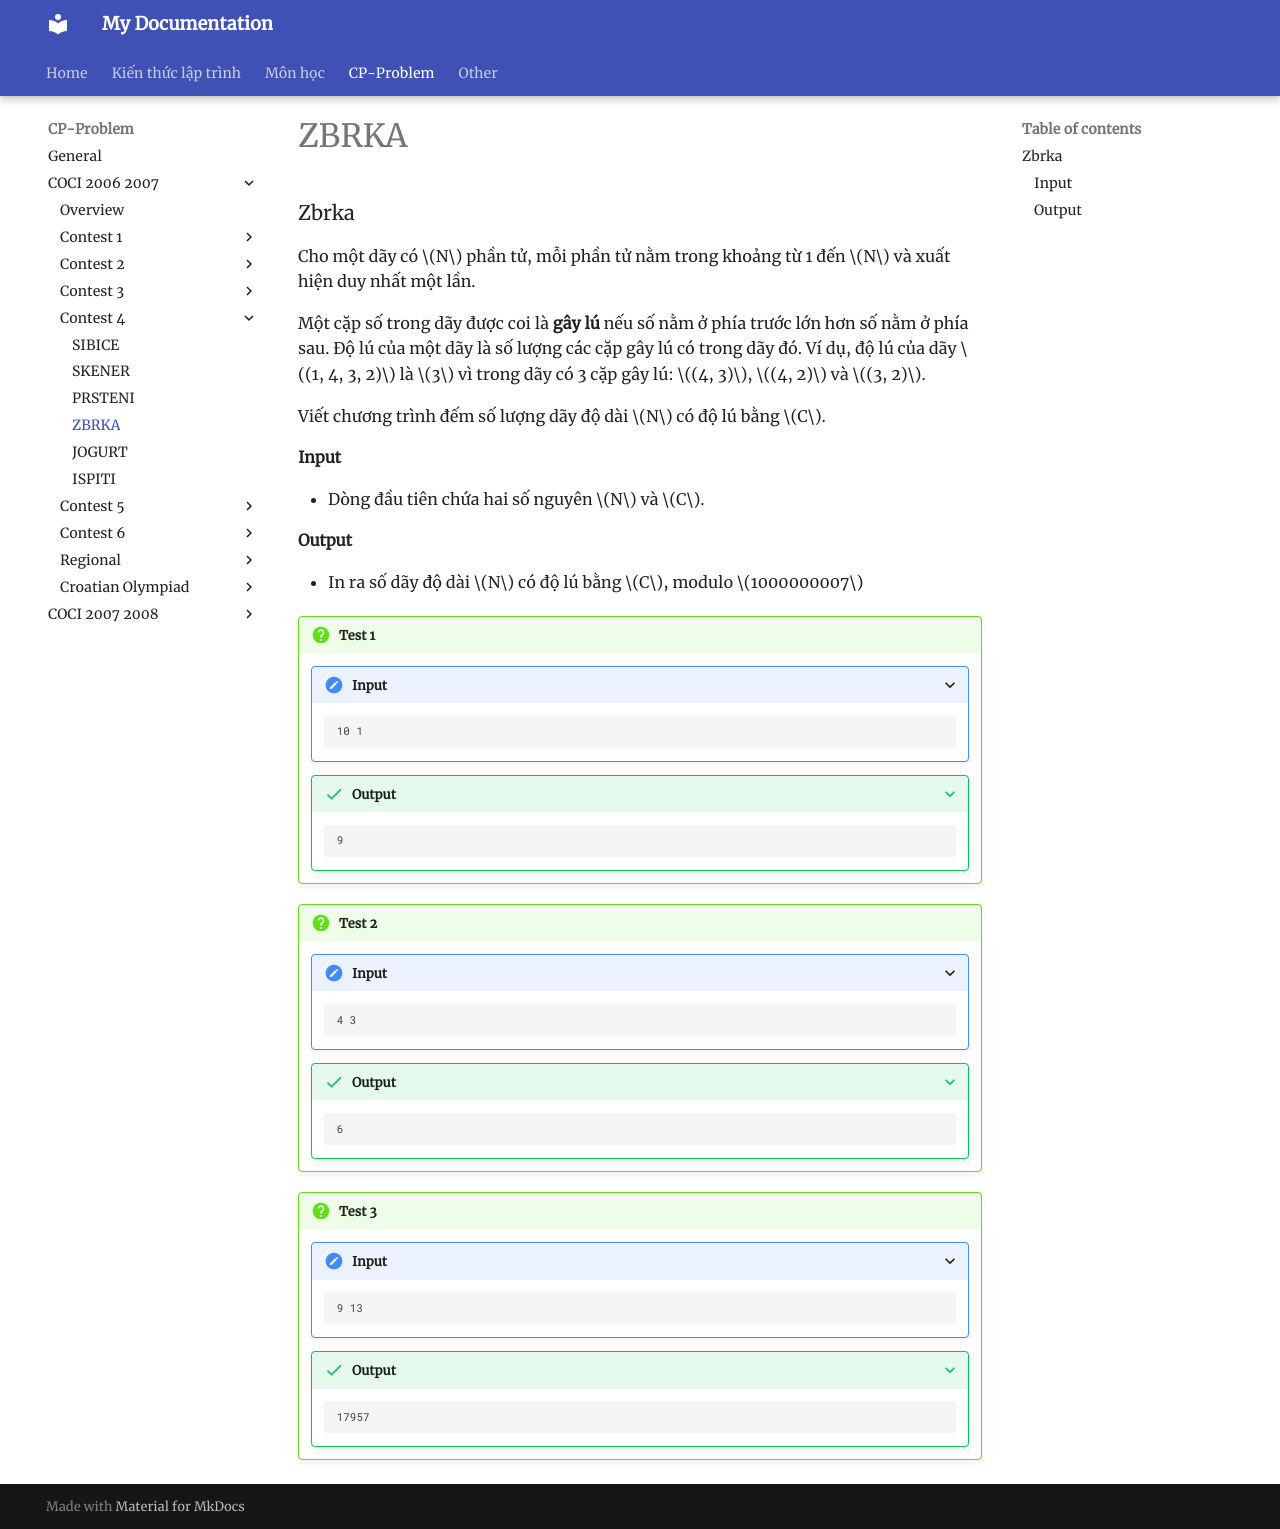

repository: HiGiangcoder/CodeDiary · page: Problem/coci0607/Contest4/P4_Zbrka/index.html · generator: mkdocs

###Zbrka
Cho một dãy có $N$ phần tử, mỗi phần tử nằm trong khoảng từ 1 đến $N$ và xuất hiện duy nhất một lần.

Một cặp số trong dãy được coi là **gây lú** nếu số nằm ở phía trước lớn hơn số nằm ở phía sau. Độ lú của một dãy là số lượng các cặp gây lú có trong dãy đó. Ví dụ, độ lú của dãy $(1, 4, 3, 2)$ là $3$ vì trong dãy có 3 cặp gây lú: $(4, 3)$, $(4, 2)$ và $(3, 2)$.

Viết chương trình đếm số lượng dãy độ dài $N$ có độ lú bằng $C$.

#### Input
- Dòng đầu tiên chứa hai số nguyên $N$ và $C$.
#### Output
- In ra số dãy độ dài $N$ có độ lú bằng $C$, modulo $1000000007$



!!! question "Test 1"
    ???+ "Input"
        ```sample
        10 1
        ```
    ???+ success "Output"
        ```sample
        9
        ```
!!! question "Test 2"
    ???+ "Input"
        ```sample
        4 3

        ```
    ???+ success "Output"
        ```sample
        6

        ```
!!! question "Test 3"
    ???+ "Input"
        ```sample
        9 13

        ```
    ???+ success "Output"
        ```sample
        17957

        ```
